Run: headless pygame with SDL's dummy video driver; simulated clock (each Clock.tick advances the game by its frame time, no real sleeping); random seed 0; keys injected as events and as key.get_pressed() state; no mouse input.
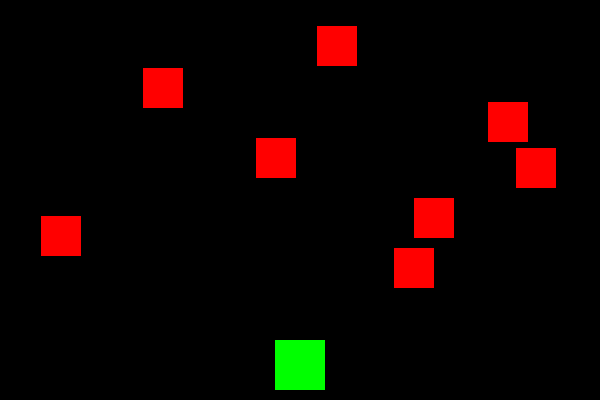
Frame 1 of 2 · flips 1–60 · no input
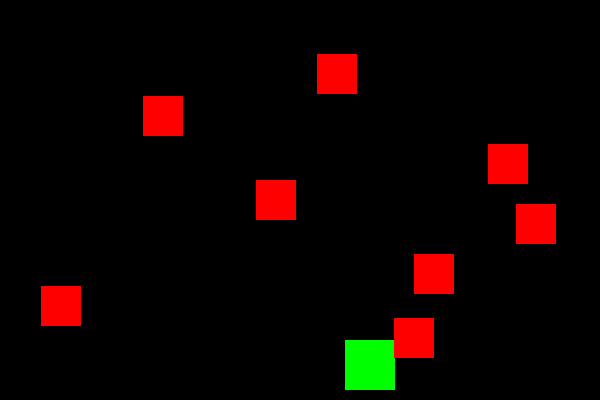
Frame 2 of 2 · flips 61–180 · tapped SPACE, RETURN · held RIGHT (→), D (game ended)

The pygame program that drew these frames:

import pygame
import random

# Inicializar Pygame
pygame.init()

# Dimensiones de la ventana
ANCHO = 600
ALTO = 400
pantalla = pygame.display.set_mode((ANCHO, ALTO))
pygame.display.set_caption("Ejemplo de Sprite y Group")

# Reloj para controlar FPS
clock = pygame.time.Clock()

# Colores
VERDE = (0, 255, 0)
ROJO = (255, 0, 0)
NEGRO = (0, 0, 0)

# Clase Jugador
class Jugador(pygame.sprite.Sprite): # Esta linea crea una clase de tipo jugador, con el () se comportara como un sprite
    def __init__(self): # Este es el constructor de la clase.Cada vez que hacés Jugador(), esto se ejecuta para inicializar ese jugador.
        super().__init__() # Estalinea llama al constructor padre (sprite)
        # Es obligatorio cuando estás heredando de pygame.sprite.Sprite, 
        # porque el Sprite necesita configurarse internamente para funcionar con los grupos (Group).
        self.image = pygame.Surface((50, 50))
        self.image.fill(VERDE)
        self.rect = self.image.get_rect()
        self.rect.centerx = ANCHO // 2
        self.rect.bottom = ALTO - 10

    def update(self): #Sirve para actualizar la lógica del sprite en cada frame (por ejemplo: movimiento, animaciones, física, etc).
        teclas = pygame.key.get_pressed()  # De l linea 34 a la 38 l da movimiento al juegador , de izq-der
        if teclas[pygame.K_LEFT] and self.rect.left > 0: 
            self.rect.x -= 5
        if teclas[pygame.K_RIGHT] and self.rect.right < ANCHO:
            self.rect.x += 5

# Clase Enemigo: (De la linea 40 a la 49) es el ismo comando del jugador pero ahra para los enemigos
class Enemigo(pygame.sprite.Sprite):
    def __init__(self):
        super().__init__()
        self.image = pygame.Surface((40, 40))
        self.image.fill(ROJO)
        self.rect = self.image.get_rect()
        self.rect.x = random.randint(0, ANCHO - self.rect.width)
        self.rect.y = random.randint(-100, -40)
        self.velocidad_y = random.randint(2, 5)

    def update(self): #Sirve para actualizar la lógica del sprite en cada frame (por ejemplo: movimiento, animaciones, física, etc).
        self.rect.y += self.velocidad_y
        # Si se va del fondo, reaparece arriba
        if self.rect.top > ALTO: # Este "if"  le da movimento autonomo a los enemigo
            self.rect.x = random.randint(0, ANCHO - self.rect.width)
            self.rect.y = random.randint(-100, -40)
            self.velocidad_y = random.randint(2, 5)

# Grupos de sprites
todos_los_sprites = pygame.sprite.Group()
enemigos = pygame.sprite.Group()

# Crear jugador y añadirlo
jugador = Jugador()
todos_los_sprites.add(jugador)

# Crear enemigos y añadirlos
for _ in range(8):
    enemigo = Enemigo()
    todos_los_sprites.add(enemigo)
    enemigos.add(enemigo)

# Bucle principal
corriendo = True
while corriendo:
    clock.tick(60)  # 60 FPS

    # Eventos
    for evento in pygame.event.get():
        if evento.type == pygame.QUIT:
            corriendo = False

    # Actualizar sprites
    todos_los_sprites.update()

    # Verificar colisión jugador - enemigos
    if pygame.sprite.spritecollideany(jugador, enemigos):
        print("¡Colisión! Game Over.")
        corriendo = False

    # Dibujar en pantalla
    pantalla.fill(NEGRO)
    todos_los_sprites.draw(pantalla)
    pygame.display.flip()

pygame.quit()
